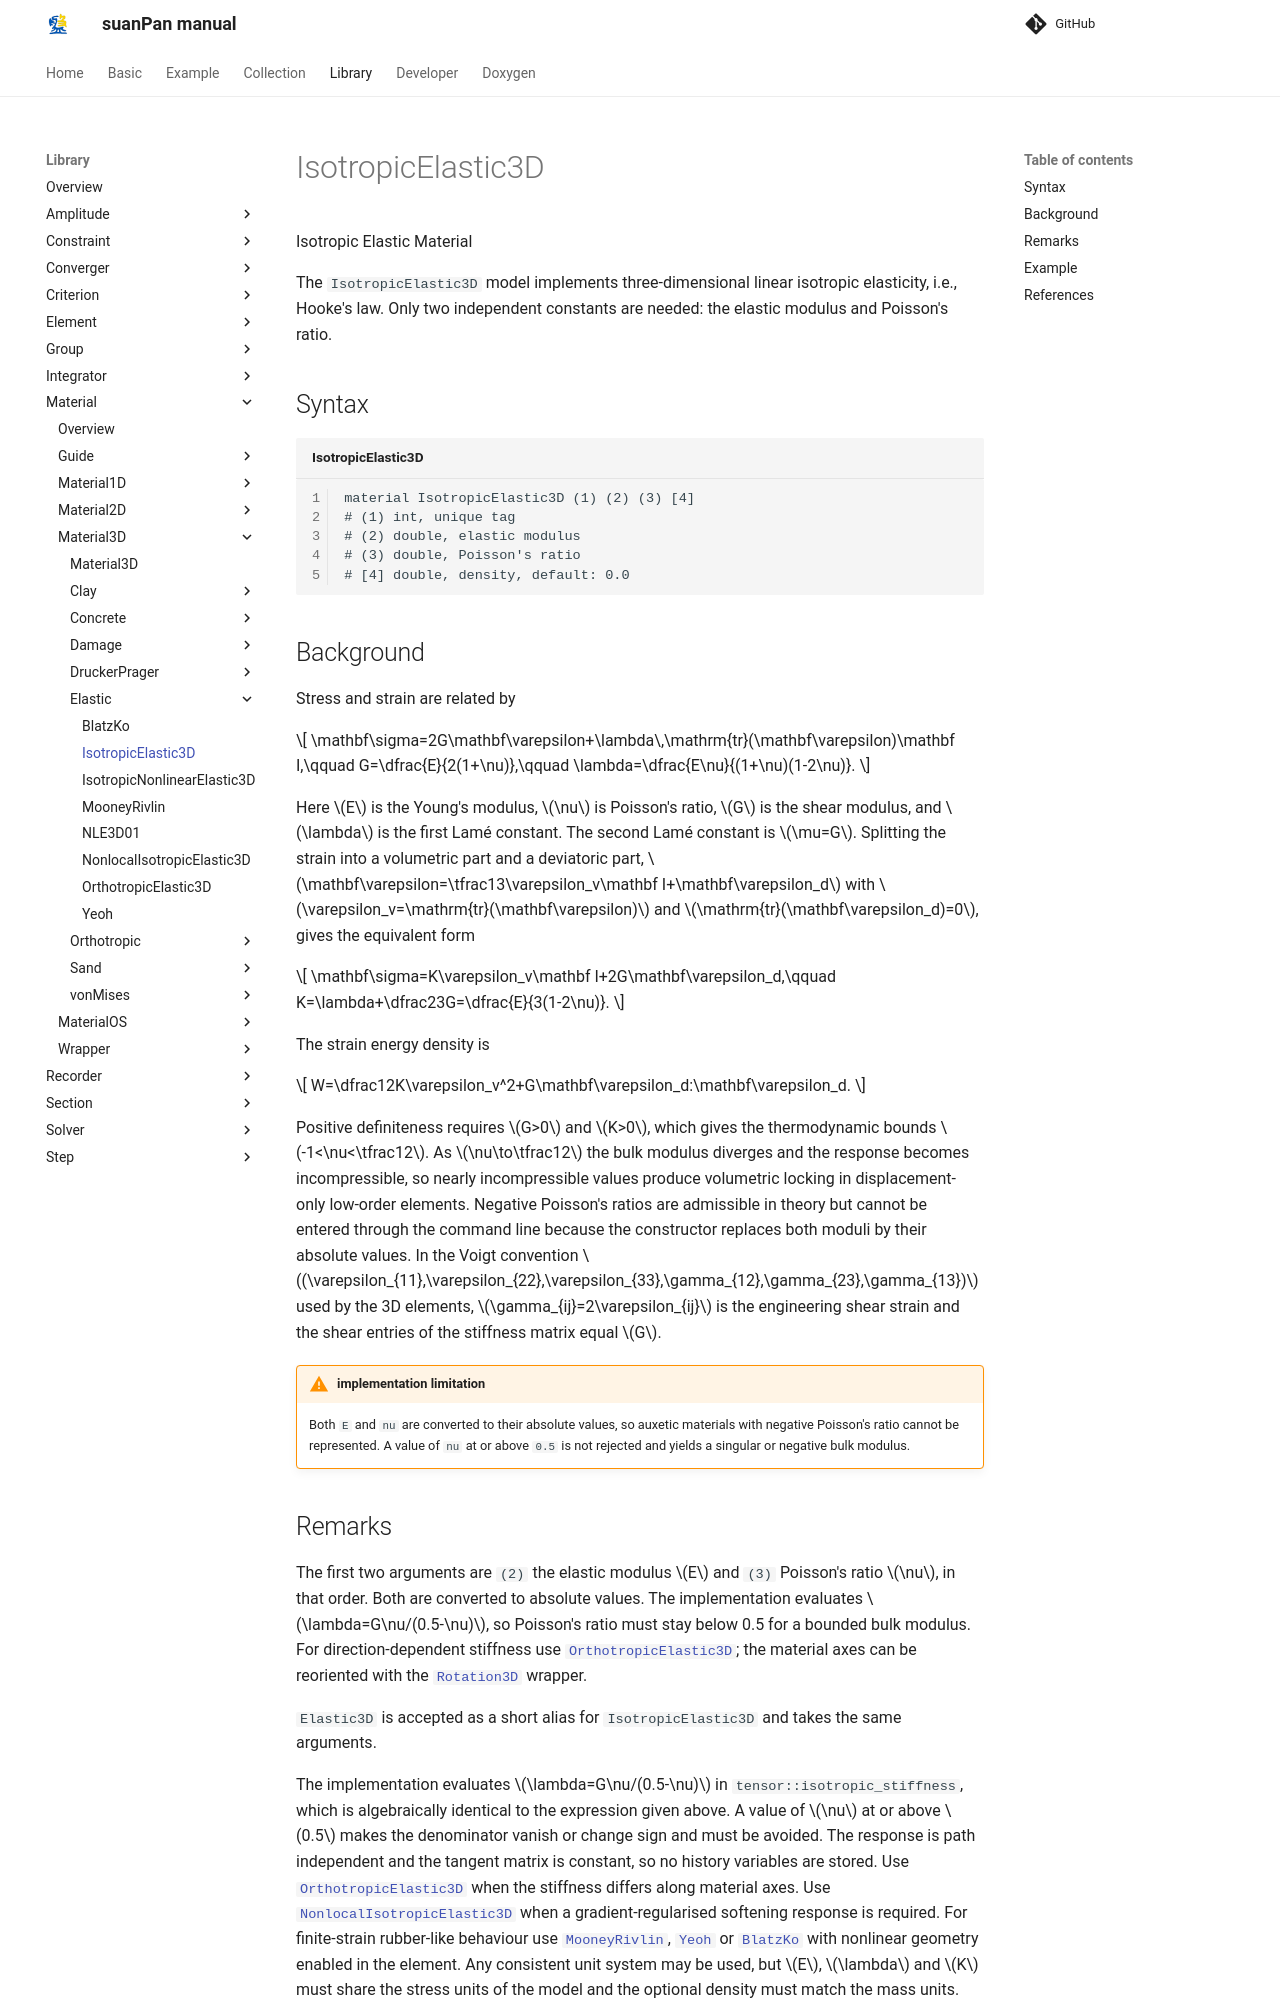

repository: TLCFEM/suanPan-manual · page: 4.4/Library/Material/Material3D/Elastic/IsotropicElastic3D/index.html · generator: mkdocs

# IsotropicElastic3D

Isotropic Elastic Material

The `IsotropicElastic3D` model implements three-dimensional linear isotropic elasticity, i.e., Hooke's law.
Only two independent constants are needed: the elastic modulus and Poisson's ratio.

## Syntax

```text title="IsotropicElastic3D"
material IsotropicElastic3D (1) (2) (3) [4]
# (1) int, unique tag
# (2) double, elastic modulus
# (3) double, Poisson's ratio
# [4] double, density, default: 0.0
```

## Background

Stress and strain are related by

$$
\mathbf\sigma=2G\mathbf\varepsilon+\lambda\,\mathrm{tr}(\mathbf\varepsilon)\mathbf I,\qquad
G=\dfrac{E}{2(1+\nu)},\qquad
\lambda=\dfrac{E\nu}{(1+\nu)(1-2\nu)}.
$$

Here $$E$$ is the Young's modulus, $$\nu$$ is Poisson's ratio, $$G$$ is the shear modulus, and $$\lambda$$ is the first Lamé constant.
The second Lamé constant is $$\mu=G$$.
Splitting the strain into a volumetric part and a deviatoric part, $$\mathbf\varepsilon=\tfrac13\varepsilon_v\mathbf I+\mathbf\varepsilon_d$$ with $$\varepsilon_v=\mathrm{tr}(\mathbf\varepsilon)$$ and $$\mathrm{tr}(\mathbf\varepsilon_d)=0$$, gives the equivalent form

$$
\mathbf\sigma=K\varepsilon_v\mathbf I+2G\mathbf\varepsilon_d,\qquad
K=\lambda+\dfrac23G=\dfrac{E}{3(1-2\nu)}.
$$

The strain energy density is

$$
W=\dfrac12K\varepsilon_v^2+G\mathbf\varepsilon_d:\mathbf\varepsilon_d.
$$

Positive definiteness requires $$G>0$$ and $$K>0$$, which gives the thermodynamic bounds $$-1<\nu<\tfrac12$$.
As $$\nu\to\tfrac12$$ the bulk modulus diverges and the response becomes incompressible, so nearly incompressible values produce volumetric locking in displacement-only low-order elements.
Negative Poisson's ratios are admissible in theory but cannot be entered through the command line because the constructor replaces both moduli by their absolute values.
In the Voigt convention $$(\varepsilon_{11},\varepsilon_{22},\varepsilon_{33},\gamma_{12},\gamma_{23},\gamma_{13})$$ used by the 3D elements, $$\gamma_{ij}=2\varepsilon_{ij}$$ is the engineering shear strain and the shear entries of the stiffness matrix equal $$G$$.

!!! warning "implementation limitation"
    Both `E` and `nu` are converted to their absolute values, so auxetic materials with negative Poisson's ratio cannot be represented.
    A value of `nu` at or above `0.5` is not rejected and yields a singular or negative bulk modulus.
